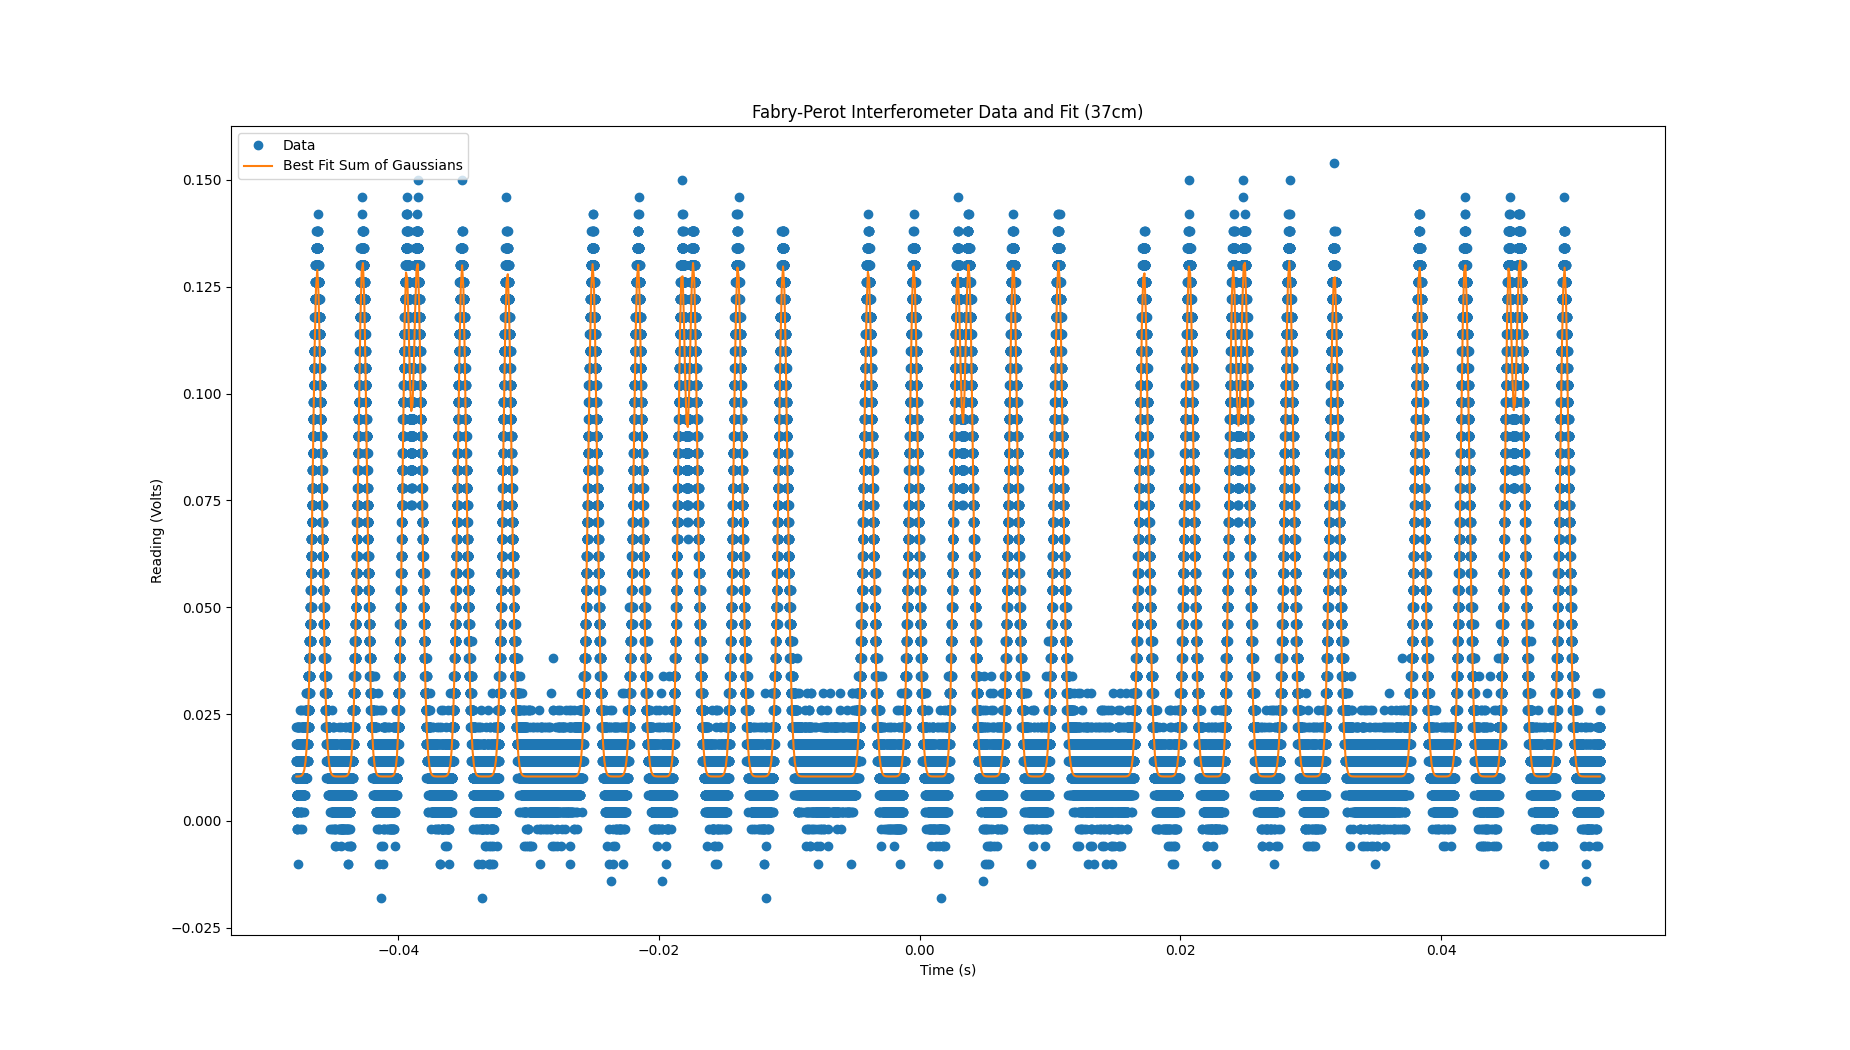

Values plotted in this chart, from the file beside it:
mean, sigma, scale
-0.04622, 0.0003366, 0.0001
-0.04274, 0.0003335, 0.0001009
-0.0394, 0.00028, 8.047986846955709e-05
-0.03853, 0.0003283, 9.831561354690302e-05
-0.03511, 0.0003292, 9.871265886652574e-05
-0.03163, 0.0003342, 9.889571788336466e-05
-0.02509, 0.0003406, 0.0001024
-0.02161, 0.0003349, 0.0001007
-0.01826, 0.0002795, 8.06287568703201e-05
-0.01737, 0.0003284, 9.826594683512797e-05
-0.01395, 0.000328, 9.833068835048309e-05
-0.01048, 0.0003387, 0.0001013
-0.003939, 0.000338, 0.0001006
-0.0004546, 0.0003305, 9.898424342002016e-05
0.002892, 0.0002767, 7.90748873159381e-05
0.003763, 0.0003291, 9.820961645774373e-05
0.007184, 0.0003343, 0.0001005
0.01065, 0.0003397, 0.0001024
0.01721, 0.0003345, 9.940919883406093e-05
0.02069, 0.0003321, 9.990276445913805e-05
0.02403, 0.0002783, 8.043779366394187e-05
0.02492, 0.0003338, 0.0001007
0.02835, 0.0003347, 0.0001012
0.03182, 0.0003364, 9.946562351066031e-05
0.03835, 0.0003385, 0.0001012
0.04184, 0.0003338, 0.0001007
0.04519, 0.0002809, 8.137790848999876e-05
0.04605, 0.0003281, 9.895174098888021e-05
0.04947, 0.0003298, 9.852438912028652e-05
